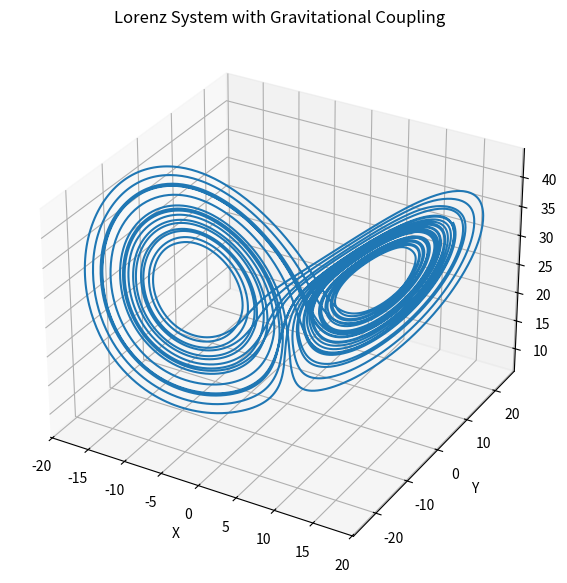

This figure's Python source:
import numpy as np
import matplotlib.pyplot as plt
from scipy.integrate import solve_ivp
from mpl_toolkits.mplot3d import Axes3D           
from matplotlib.collections import LineCollection
from matplotlib.gridspec import GridSpec

# Initial conditions
SIGMA = 10.0
RHO   = 28.0
BETA  = 8.0 / 3.0
mass = np.array([1.0,1.0,1.0])

gravity = 1.5    # gravitational coupling  (0 = pure Lorenz, >0 = coupled)
softening = 0.5    # softening length        (prevents 1/r singularity)

def lorenz(t, y):
    x, y, z = y
    dxdt = SIGMA * (y - x) + gravity * (y - x) / ((x - y)**2 + softening**2)**1.5
    dydt = x * (RHO - z) - y + gravity * (x - y) / ((x - y)**2 + softening**2)**1.5
    dzdt = x * y - BETA * z
    return [dxdt, dydt, dzdt]

t_span = (0, 30)
t_eval = np.linspace(*t_span, 15000)
y0 = [8.0, 8.0, 20.0]
solution = solve_ivp(lorenz, t_span, y0, t_eval=t_eval,method='RK45')
fig = plt.figure(figsize=(10, 7))
ax = fig.add_subplot(111, projection='3d')
ax.plot(solution.y[0], solution.y[1], solution.y[2])
ax.set_xlabel('X')
ax.set_ylabel('Y')
ax.set_zlabel('Z')
ax.set_title('Lorenz System with Gravitational Coupling')
plt.show()
